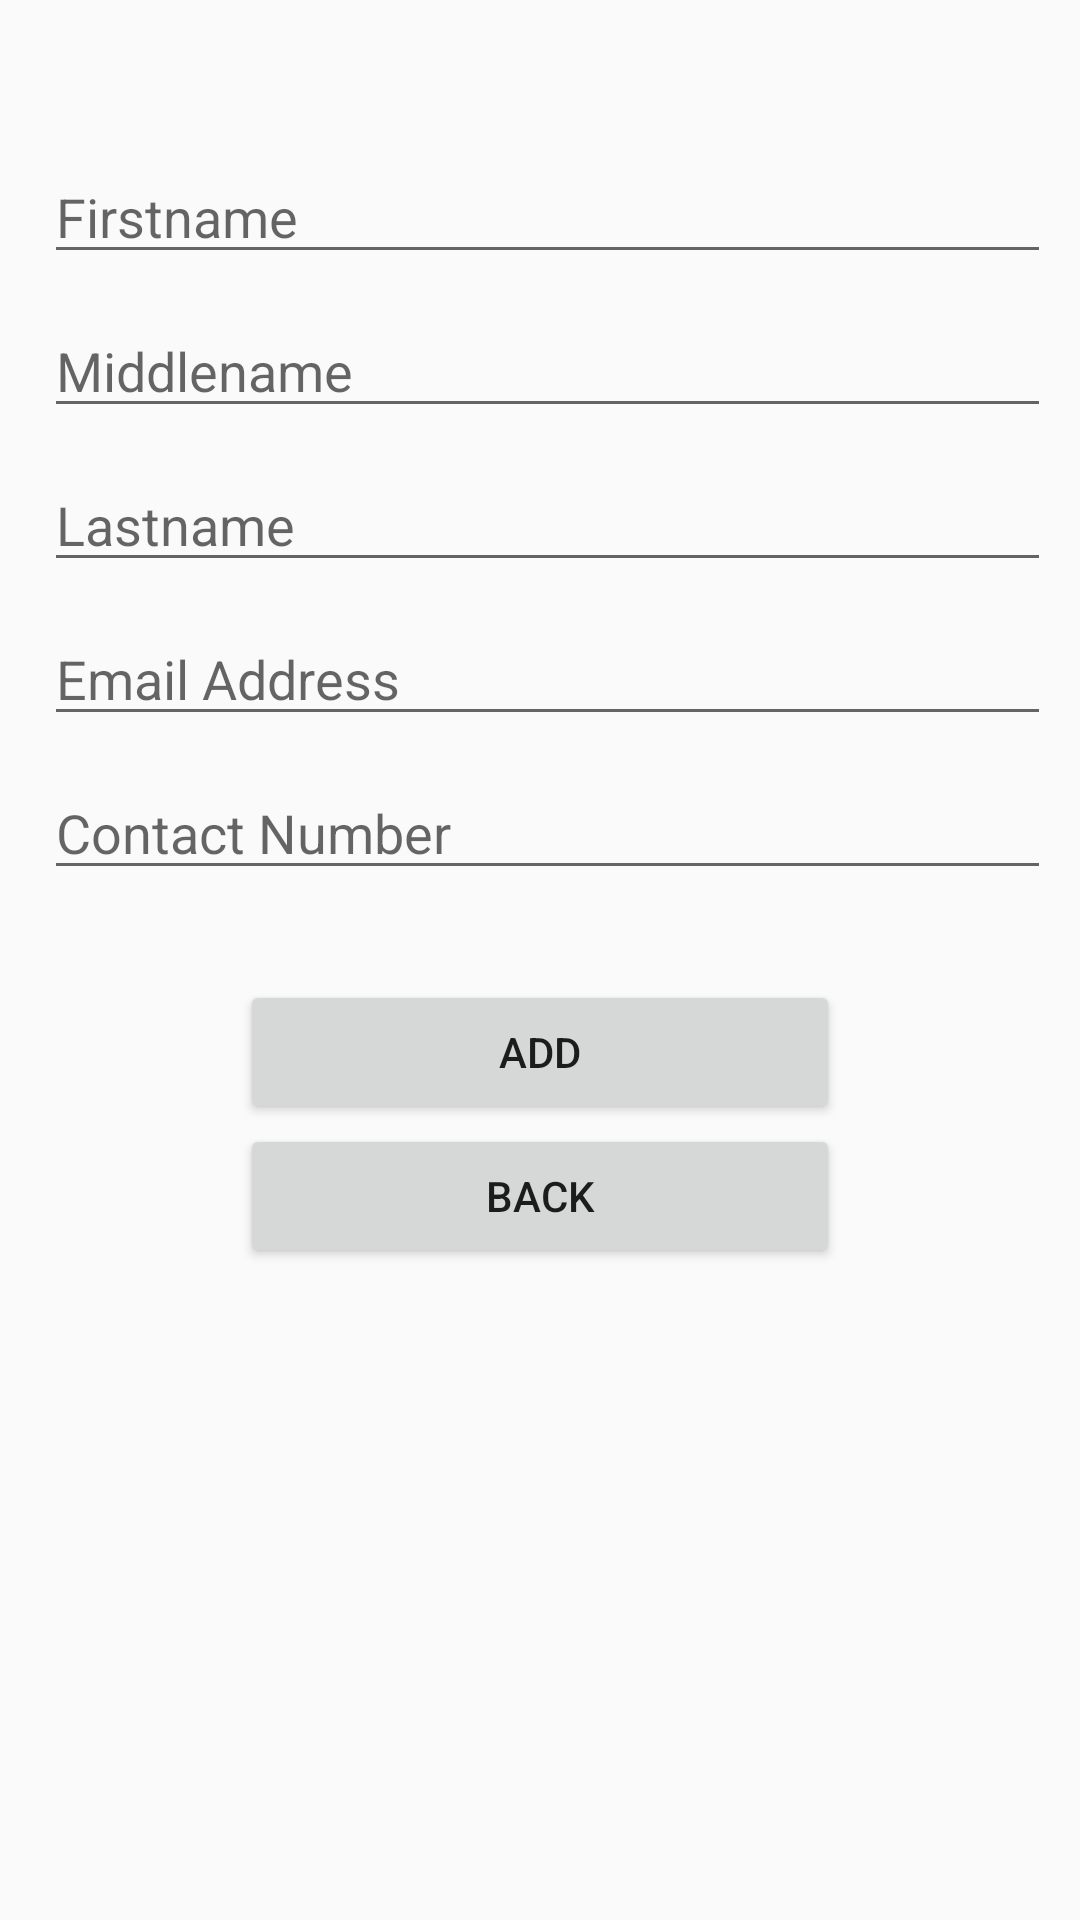

Write the Android layout XML for this screen, with the resource values it uses.
<!-- AndroidManifest.xml: application theme AppTheme -->
<!-- res/layout/activity_add_student.xml -->
<?xml version="1.0" encoding="utf-8"?>
<RelativeLayout
    xmlns:android="http://schemas.android.com/apk/res/android"
    xmlns:tools="http://schemas.android.com/tools"
    android:layout_width="match_parent"
    android:layout_height="match_parent"
    android:paddingBottom="@dimen/activity_vertical_margin"
    android:paddingLeft="@dimen/activity_horizontal_margin"
    android:paddingRight="@dimen/activity_horizontal_margin"
    android:paddingTop="@dimen/activity_vertical_margin"
    tools:context="com.example.arjemarielrequina.stackstudent.AddStudent">

    <EditText
        android:layout_width="fill_parent"
        android:layout_height="wrap_content"
        android:inputType="textPersonName"
        android:ems="10"
        android:id="@+id/editFname"
        android:hint="Firstname"
        android:layout_alignParentTop="true"
        android:layout_alignParentRight="true"
        android:layout_alignParentEnd="true"
        android:layout_marginTop="50dp"
        android:layout_marginLeft="15dp"
        android:layout_marginRight="10dp"/>

    <EditText
        android:layout_width="fill_parent"
        android:layout_height="wrap_content"
        android:inputType="textPersonName"
        android:ems="10"
        android:id="@+id/editMname"
        android:layout_below="@+id/editFname"
        android:layout_alignLeft="@+id/editFname"
        android:layout_alignStart="@+id/editFname"
        android:layout_marginTop="10dp"
        android:hint="Middlename"
        android:layout_marginRight="10dp"/>

    <EditText
        android:layout_width="fill_parent"
        android:layout_height="wrap_content"
        android:inputType="textPersonName"
        android:ems="10"
        android:id="@+id/editLname"
        android:layout_below="@+id/editMname"
        android:layout_alignLeft="@+id/editMname"
        android:layout_alignStart="@+id/editMname"
        android:layout_marginTop="10dp"
        android:hint="Lastname"
        android:layout_marginRight="10dp"/>

    <EditText
        android:layout_width="wrap_content"
        android:layout_height="wrap_content"
        android:inputType="textEmailAddress"
        android:ems="10"
        android:id="@+id/editEmail"
        android:layout_below="@+id/editLname"
        android:layout_alignLeft="@+id/editLname"
        android:layout_alignStart="@+id/editLname"
        android:layout_marginTop="10dp"
        android:hint="Email Address"
        android:layout_alignRight="@+id/editLname"
        android:layout_alignEnd="@+id/editLname"/>

    <EditText
        android:layout_width="wrap_content"
        android:layout_height="wrap_content"
        android:inputType="number"
        android:ems="10"
        android:id="@+id/editContact"
        android:layout_below="@+id/editEmail"
        android:layout_alignLeft="@+id/editEmail"
        android:layout_alignStart="@+id/editEmail"
        android:layout_marginTop="10dp"
        android:hint="Contact Number"
        android:layout_alignRight="@+id/editEmail"
        android:layout_alignEnd="@+id/editEmail"/>

    <Button
        android:layout_width="200dp"
        android:layout_height="wrap_content"
        android:text="ADD"
        android:id="@+id/editStudentBtn"
        android:layout_below="@+id/editContact"
        android:layout_centerHorizontal="true"
        android:layout_marginTop="30dp"/>

    <Button
        android:layout_width="200dp"
        android:layout_height="wrap_content"
        android:text="BACK"
        android:id="@+id/backBtn"
        android:layout_below="@+id/editStudentBtn"
        android:layout_centerHorizontal="true"/>

</RelativeLayout>
<!-- resources referenced by this layout -->
<resources>
  <style name="AppTheme" parent="Theme.AppCompat.Light.DarkActionBar">
          
          <item name="colorPrimary">@color/colorBlackDark</item>
          <item name="colorPrimaryDark">@color/colorBlackDark</item>
          <item name="colorAccent">@color/colorLightGray</item>
      </style>
  <color name="colorBlackDark">#000000</color>
  <color name="colorLightGray">#C0C0C0</color>
</resources>
